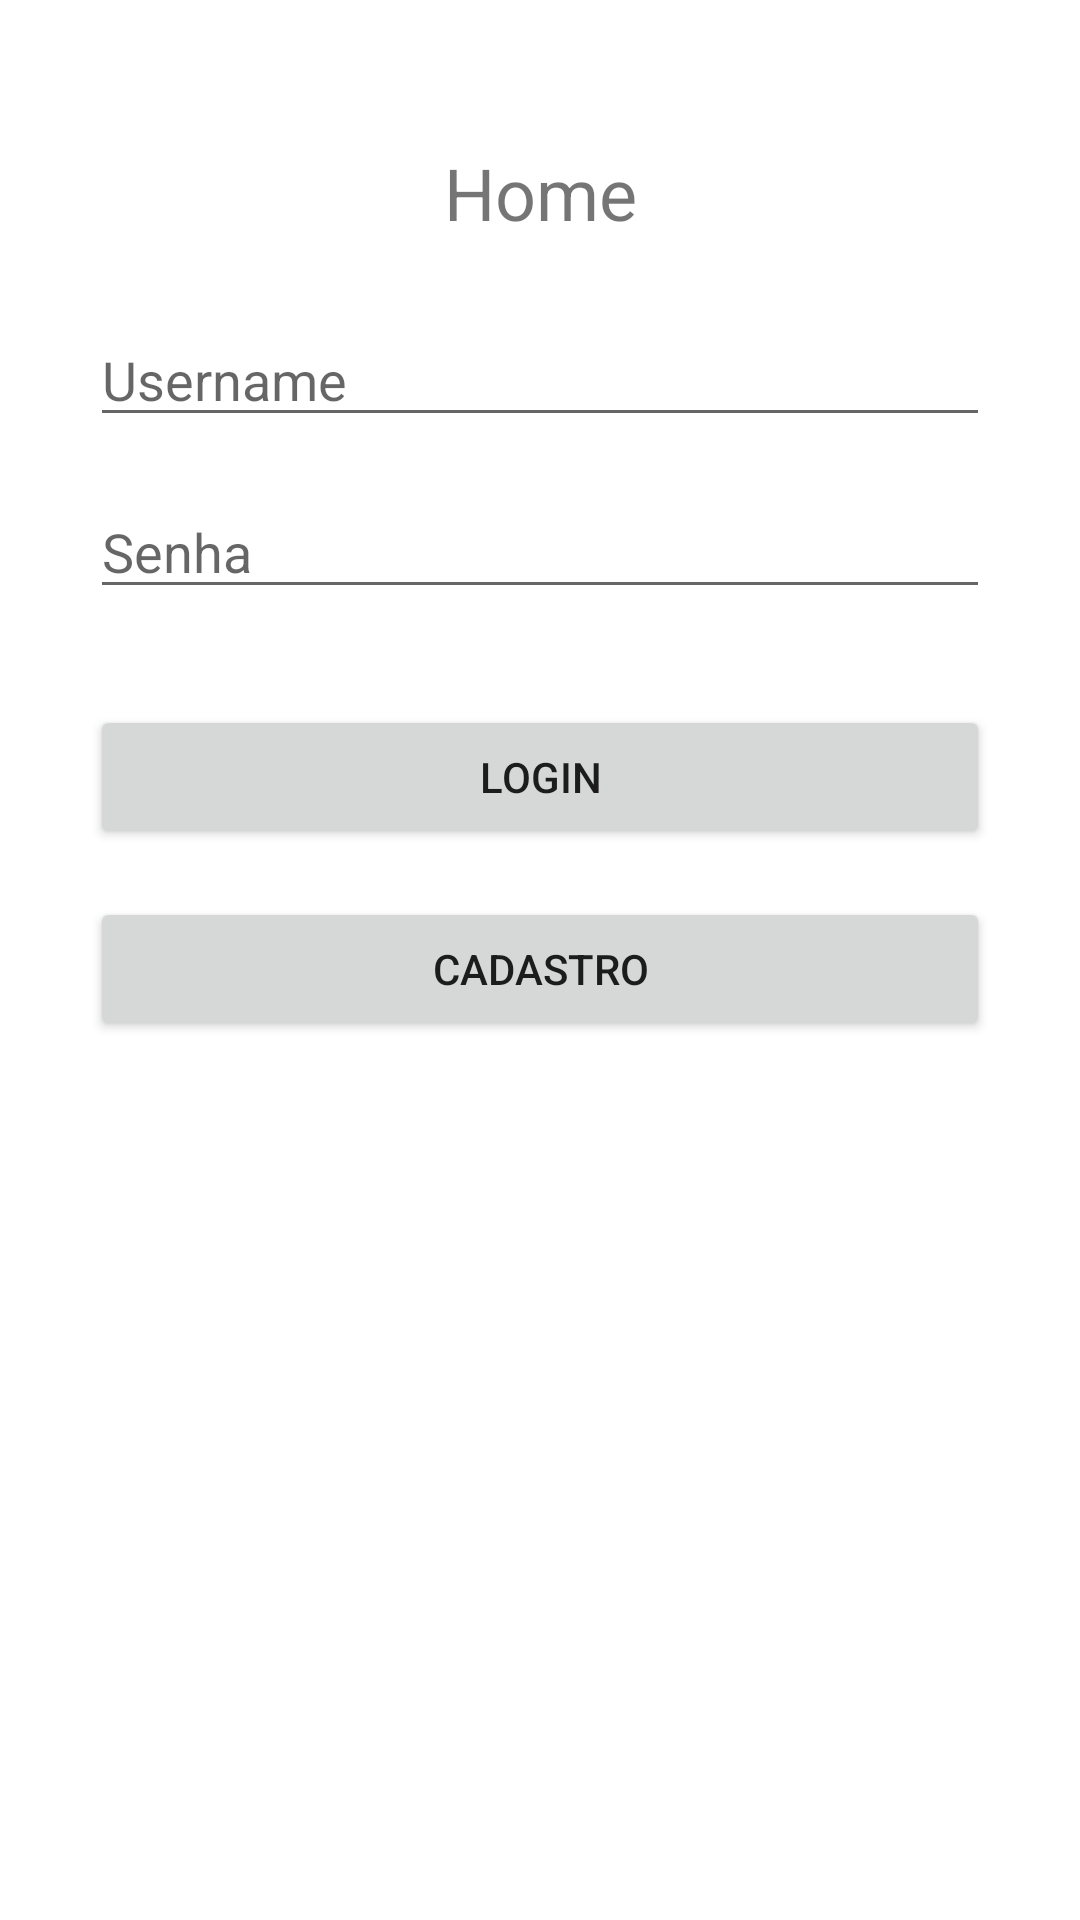

Reconstruct the res/layout file that produces this screen, plus the resources it refers to.
<!-- AndroidManifest.xml: application theme Theme.DMOS5_A03 -->
<!-- res/layout/activity_main.xml -->
<?xml version="1.0" encoding="utf-8"?>
<androidx.constraintlayout.widget.ConstraintLayout xmlns:android="http://schemas.android.com/apk/res/android"
    xmlns:app="http://schemas.android.com/apk/res-auto"
    xmlns:tools="http://schemas.android.com/tools"
    android:id="@+id/mainLayout"
    android:layout_width="match_parent"
    android:layout_height="match_parent"
    tools:context=".view.MainActivity">

    <TextView
        android:id="@+id/textViewTitle"
        android:text="Home"
        android:textSize="24sp"
        android:layout_width="wrap_content"
        android:layout_height="wrap_content"
        android:layout_marginTop="48dp"
        app:layout_constraintTop_toTopOf="parent"
        app:layout_constraintBottom_toTopOf="@+id/editTextUsername"
        app:layout_constraintStart_toStartOf="parent"
        app:layout_constraintEnd_toEndOf="parent"
        app:layout_constraintVertical_bias="0.3"
        app:layout_constraintHorizontal_bias="0.5" />

    <EditText
        android:id="@+id/editTextUsername"
        android:inputType="text"
        android:hint="Username"
        android:layout_width="900px"
        android:layout_height="wrap_content"
        android:layout_marginTop="24dp"
        app:layout_constraintTop_toBottomOf="@+id/textViewTitle"
        app:layout_constraintStart_toStartOf="parent"
        app:layout_constraintEnd_toEndOf="parent"
        app:layout_constraintHorizontal_bias="0.5" />

    <EditText
        android:id="@+id/editTextPassword"
        android:inputType="textPassword"
        android:hint="Senha"
        android:layout_width="900px"
        android:layout_height="wrap_content"
        android:layout_marginTop="16dp"
        app:layout_constraintTop_toBottomOf="@+id/editTextUsername"
        app:layout_constraintStart_toStartOf="@+id/editTextUsername"
        app:layout_constraintEnd_toEndOf="@+id/editTextUsername"
        app:layout_constraintHorizontal_bias="0.5" />

    <Button
        android:id="@+id/btnLogin"
        android:text="Login"
        android:layout_width="0dp"
        android:layout_height="wrap_content"
        android:layout_marginTop="32dp"
        app:layout_constraintTop_toBottomOf="@+id/editTextPassword"
        app:layout_constraintStart_toStartOf="@+id/editTextPassword"
        app:layout_constraintEnd_toEndOf="@+id/editTextPassword"
        app:layout_constraintHorizontal_bias="0.5"
        android:onClick="openContactsActivity" />

    <Button
        android:id="@+id/btnNewUser"
        android:text="Cadastro"
        android:layout_width="0dp"
        android:layout_height="wrap_content"
        android:layout_marginTop="16dp"
        app:layout_constraintTop_toBottomOf="@+id/btnLogin"
        app:layout_constraintStart_toStartOf="@+id/btnLogin"
        app:layout_constraintEnd_toEndOf="@+id/btnLogin"
        app:layout_constraintHorizontal_bias="0.5"
        android:onClick="openNewUserActivity" />

</androidx.constraintlayout.widget.ConstraintLayout>
<!-- resources referenced by this layout -->
<resources>
  <style name="Theme.DMOS5_A03" parent="Theme.MaterialComponents.DayNight.DarkActionBar">
          
          <item name="colorPrimary">@color/purple_500</item>
          <item name="colorPrimaryVariant">@color/purple_700</item>
          <item name="colorOnPrimary">@color/white</item>
          
          <item name="colorSecondary">@color/teal_200</item>
          <item name="colorSecondaryVariant">@color/teal_700</item>
          <item name="colorOnSecondary">@color/black</item>
          
          <item name="android:statusBarColor">?attr/colorPrimaryVariant</item>
          
      </style>
  <!-- not gathered from this repository: default colours our renderer supplied (Android Studio template values) -->
  <color name="purple_500">#FF6200EE</color>
  <color name="purple_700">#FF3700B3</color>
  <color name="teal_200">#FF03DAC5</color>
  <color name="teal_700">#FF018786</color>
  <color name="black">#FF000000</color>
  <color name="white">#FFFFFFFF</color>
</resources>
